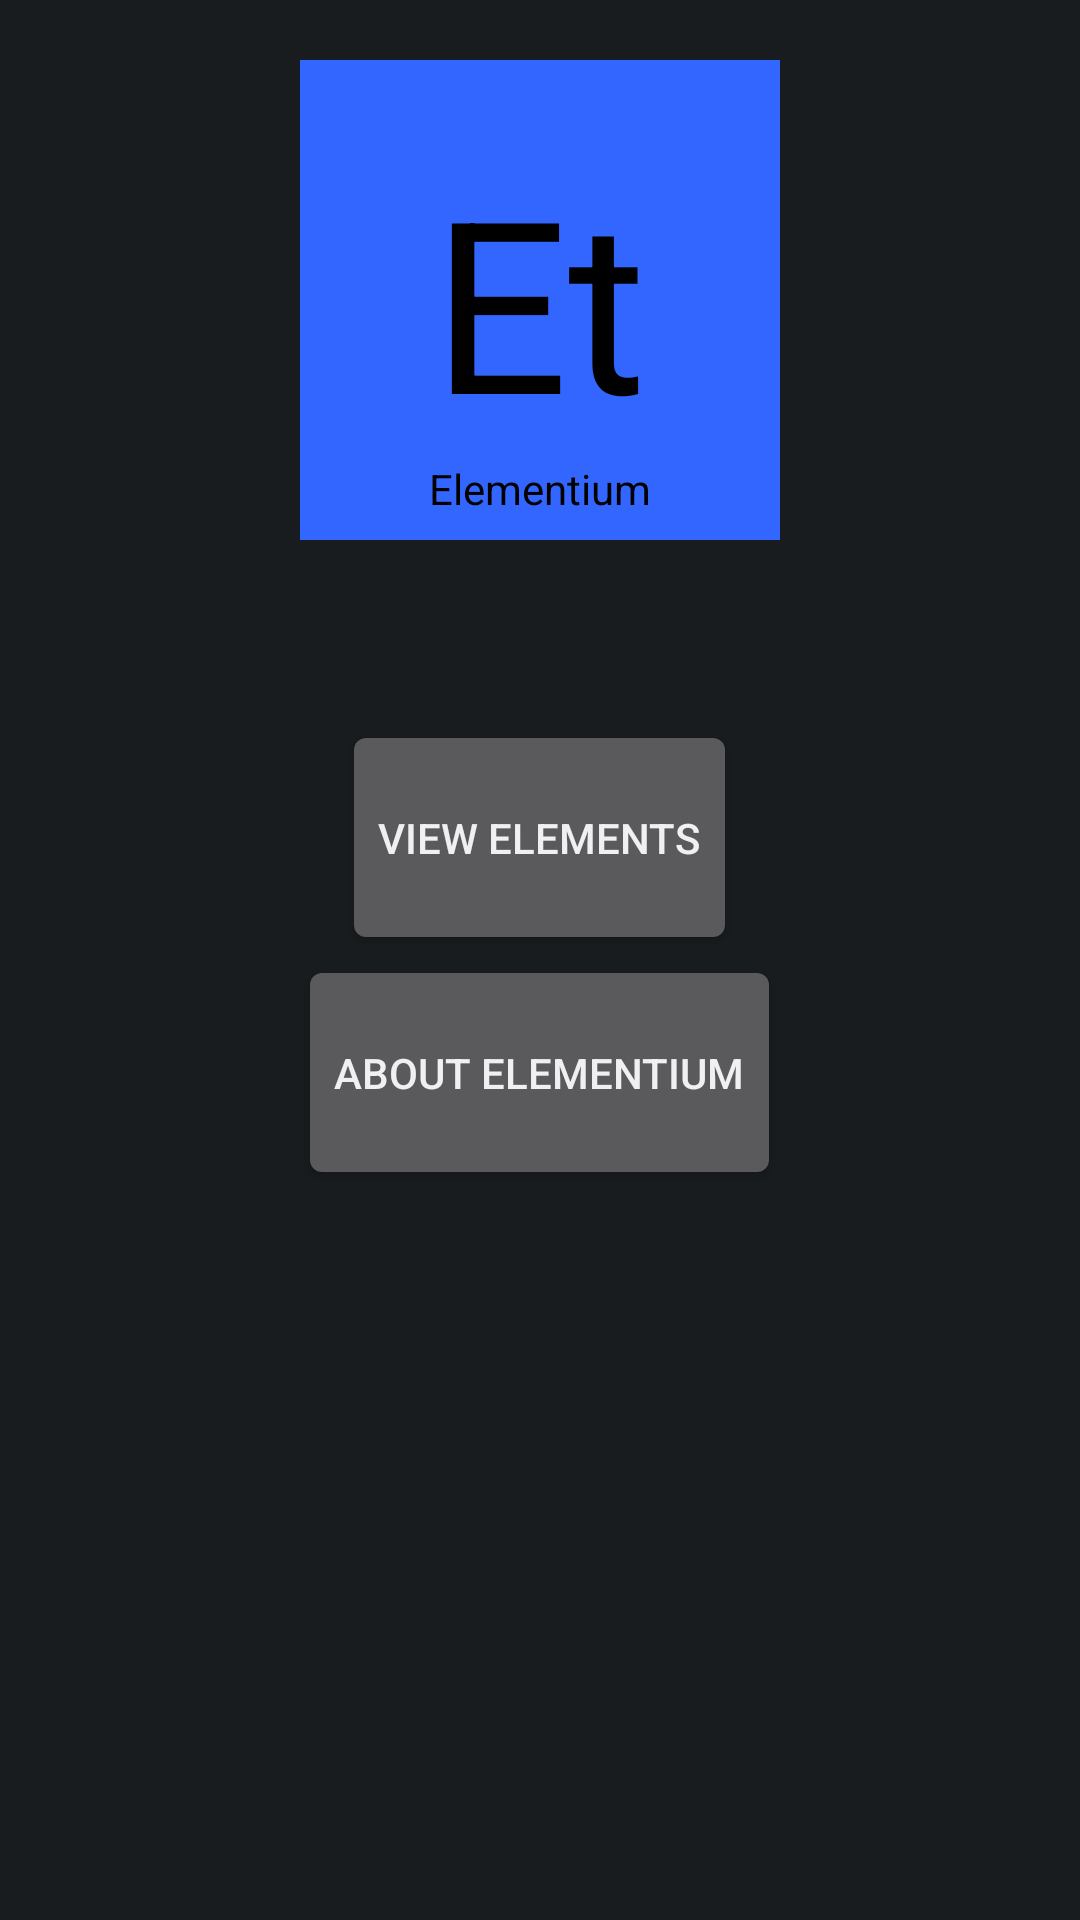

The Android layout XML behind this screen, and the referenced resources:
<!-- AndroidManifest.xml: application theme MyTheme -->
<!-- res/layout/base.xml -->
<?xml version="1.0" encoding="utf-8"?>
<LinearLayout
		android:layout_width="match_parent"
		android:layout_height="match_parent"
		android:orientation="vertical"
		xmlns:android="http://schemas.android.com/apk/res/android"
		xmlns:tools="http://schemas.android.com/tools"
		tools:context=".BaseActivity"
		style="@style/layout_style"
>
		<RelativeLayout
				style="@style/element_style"
				android:layout_width="160sp"
				android:layout_height="160sp"
				xmlns:android="http://schemas.android.com/apk/res/android"
				android:background="@color/halogen"
		>
				<TextView
						style="@style/element_symbol"
						android:id="@+id/base_symbol_view1"
						android:layout_width="wrap_content"
						android:layout_height="wrap_content"
						android:text="@string/logo_el"
						android:textColor="@color/black" />
				<TextView
						android:id="@+id/base_name_view"
						android:layout_width="wrap_content"
						android:layout_height="wrap_content"
						android:layout_below="@+id/base_symbol_view1"
						android:layout_centerHorizontal="true"
						android:text="@string/app_name"
						android:textColor="@color/black" />
		</RelativeLayout>
		<Button
				android:id="@+id/show_elem_btn"
				android:layout_width="wrap_content"
				android:layout_height="48dp"
				android:layout_gravity="center_horizontal"
				android:text="@string/show_elem_desc"
				android:onClick="onClick"
				android:layout_weight="1" />
		<Button
				android:id="@+id/show_about_btn"
				android:layout_width="wrap_content"
				android:layout_height="48dp"
				android:layout_gravity="center_horizontal"
				android:text="@string/show_about_desc"
				android:onClick="onClick"
				android:layout_weight="1" />
</LinearLayout>
<!-- resources referenced by this layout -->
<resources>
  <color name="black">#000000</color>
  <color name="halogen">#3366FF</color>
  <string name="app_name">Elementium</string>
  <string name="logo_el">Et</string>
  <string name="show_about_desc">About Elementium</string>
  <string name="show_elem_desc">View Elements</string>
  <style name="element_style">
  				<item name="android:layout_gravity">center_horizontal</item>
  				<item name="android:layout_marginTop">20sp</item>
  				<item name="android:layout_marginRight">40sp</item>
  				<item name="android:layout_marginLeft">40sp</item>
  				<item name="android:layout_marginBottom">60sp</item>
  		</style>
  <style name="element_symbol" parent="android:Widget.DeviceDefault.TextView">
  				<item name="android:textSize">80sp</item>
  				<item name="android:layout_centerInParent">true</item>
  		</style>
  <style name="layout_style">
  				<item name="android:layout_margin">4sp</item>
  				<item name="android:orientation">vertical</item>
  				<item name="android:weightSum">10</item>
  		</style>
  <style name="MyTheme" parent="android:Theme.DeviceDefault" />
</resources>
